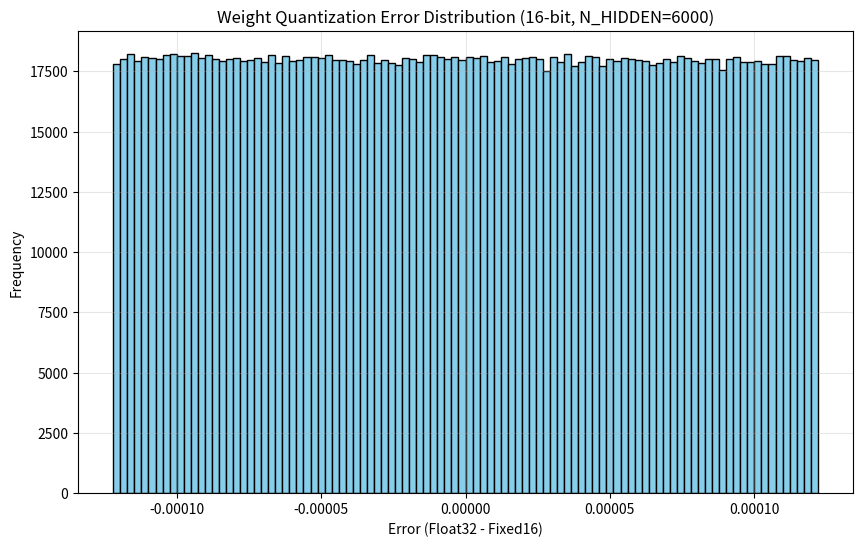

Write Python code to recreate this figure.
import numpy as np
import matplotlib.pyplot as plt

def analyze_mismatch(D=6000, nFeatures=300):
    print(f"--- Analyzing 16-bit Quantization Mismatch (N_HIDDEN={D}) ---")
    
    # 1. Generate Full-Precision Weights (Float32)
    # Using a normal distribution as a proxy for trained weights
    W_float = np.random.normal(0, 0.1, (D, nFeatures)).astype(np.float32)
    
    # 2. Simulate 16-bit Fixed-Point (ap_fixed<16, 4>)
    # ap_fixed<16, 4> has 4 integer bits (including sign) and 12 fractional bits.
    # Step size (LSB) = 2^-12
    lsb = 2**-12
    range_max = (2**3) - lsb # 4 bits total: 1 sign, 3 integer
    range_min = -(2**3)
    
    W_fixed = np.round(W_float / lsb) * lsb
    W_fixed = np.clip(W_fixed, range_min, range_max)
    
    # 3. Mismatch Analysis
    diff = W_float - W_fixed
    abs_diff = np.abs(diff)
    
    print(f"Max Absolute Error: {np.max(abs_diff):.8f}")
    print(f"Mean Absolute Error: {np.mean(abs_diff):.8f}")
    print(f"RMS Error: {np.sqrt(np.mean(diff**2)):.8f}")
    
    # Rounded to Zero Analysis
    n_zeros_float = np.sum(W_float == 0)
    n_zeros_fixed = np.sum(W_fixed == 0)
    newly_zeroed = np.sum((W_float != 0) & (W_fixed == 0))
    total_elements = D * nFeatures
    
    print(f"\nZero Analysis:")
    print(f"  Total Elements: {total_elements:,}")
    print(f"  Float Zeros:    {n_zeros_float}")
    print(f"  Fixed Zeros:    {n_zeros_fixed}")
    print(f"  Newly Zeroed:   {newly_zeroed} ({newly_zeroed/total_elements*100:.4f}%)")
    
    # Relative Error on Non-Zero Elements
    non_zero_mask = (W_float != 0)
    rel_error = abs_diff[non_zero_mask] / np.abs(W_float[non_zero_mask])
    print(f"\nRelative Error (Non-Zero Elements):")
    print(f"  Mean Relative Error: {np.mean(rel_error)*100:.4f}%")
    print(f"  Max Relative Error:  {np.max(rel_error)*100:.4f}%")

    # 4. Activation Mismatch Simulation
    # Simulate a dot product with a random input[-1, 1]
    input_vec = np.random.uniform(-1, 1, nFeatures).astype(np.float32)
    
    act_float = np.dot(W_float, input_vec)
    act_fixed = np.dot(W_fixed, input_vec)
    
    act_diff = np.abs(act_float - act_fixed)
    print(f"\nActivation Mismatch (Dot Product with random input):")
    print(f"  Mean Difference: {np.mean(act_diff):.6f}")
    print(f"  Max Difference:  {np.max(act_diff):.6f}")
    print(f"  Relative Diff:   {np.mean(act_diff/np.abs(act_float))*100:.4f}%")

    # Plot Distribution of Errors
    plt.figure(figsize=(10, 6))
    plt.hist(diff.flatten(), bins=100, color='skyblue', edgecolor='black')
    plt.title(f"Weight Quantization Error Distribution (16-bit, N_HIDDEN={D})")
    plt.xlabel("Error (Float32 - Fixed16)")
    plt.ylabel("Frequency")
    plt.grid(True, alpha=0.3)
    plt.savefig('mismatch_analysis_6000.png')
    print("\nError distribution plot saved as 'mismatch_analysis_6000.png'")

if __name__ == "__main__":
    analyze_mismatch()
